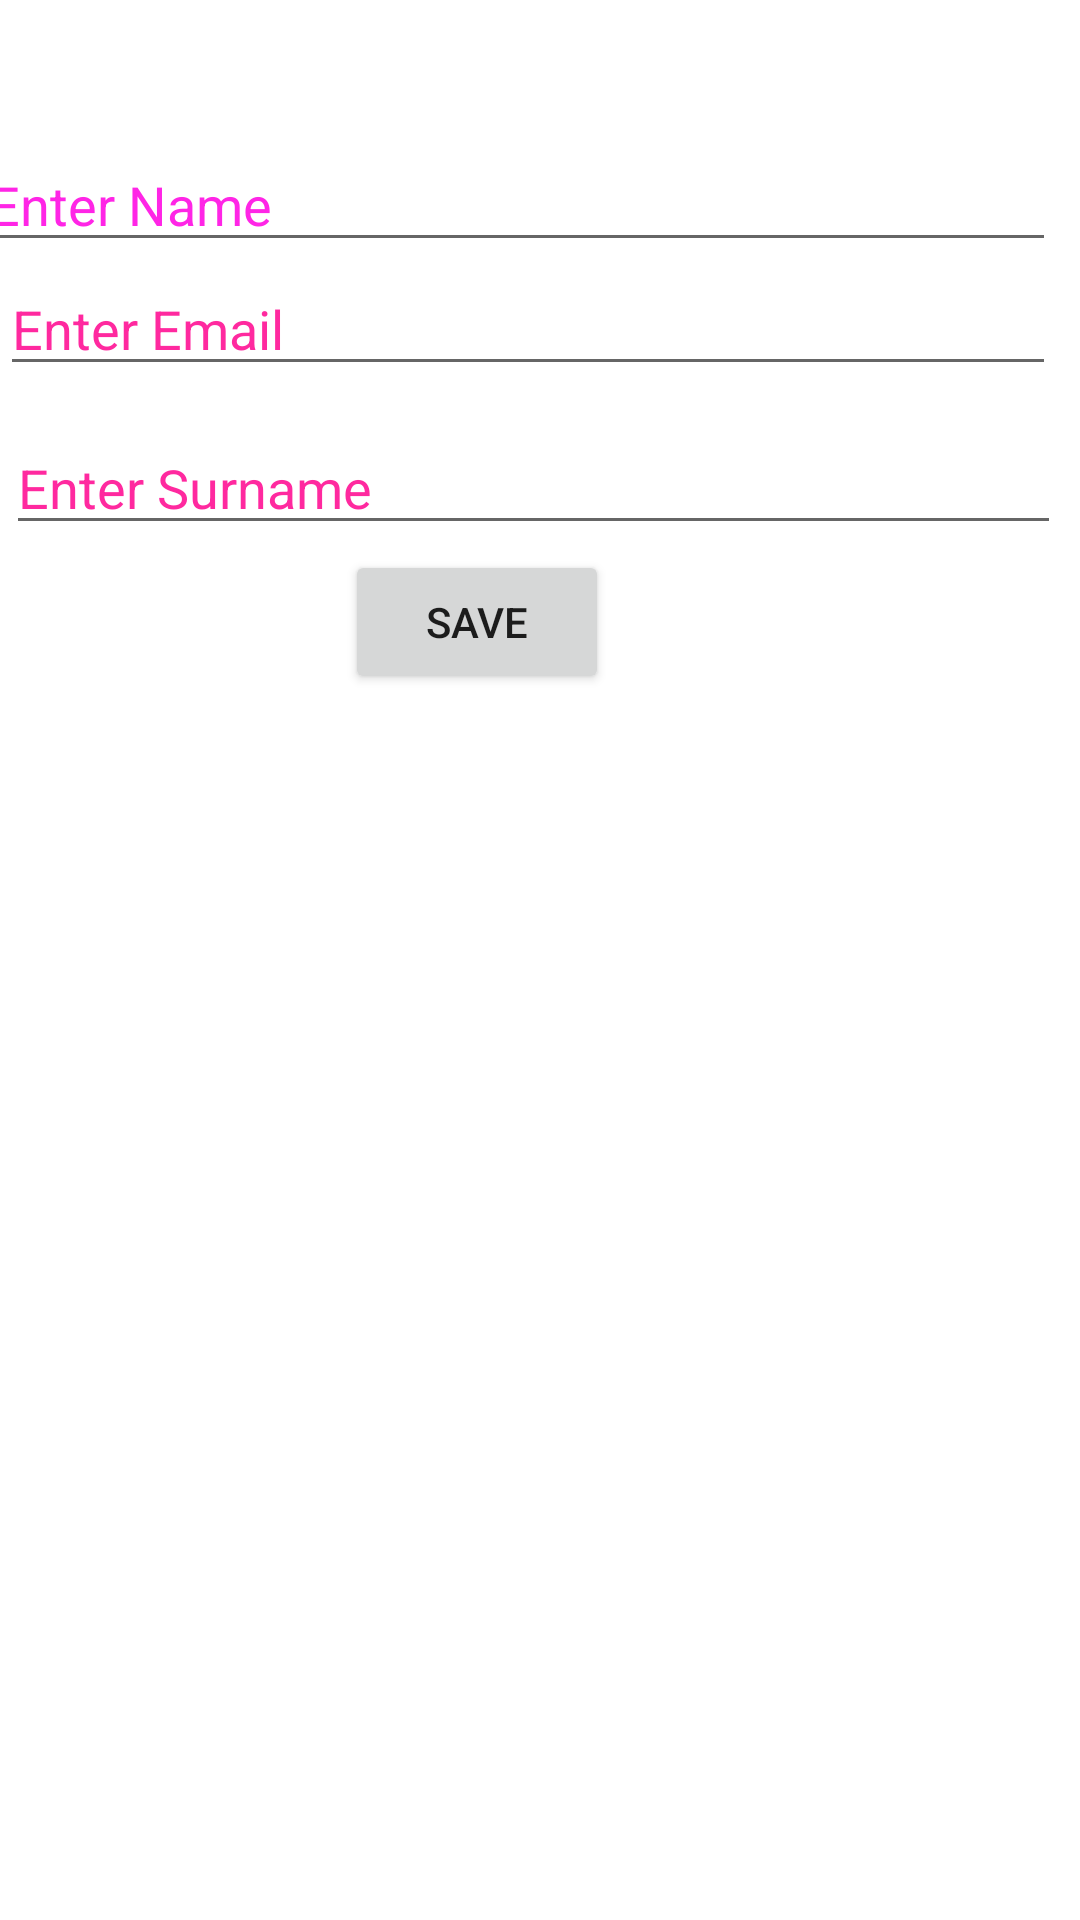

Layout XML and referenced resources for this Android screen:
<!-- AndroidManifest.xml: application theme Theme.Covid19TrackerWeek3 -->
<!-- res/layout/activity_login.xml -->
<?xml version="1.0" encoding="utf-8"?>
<RelativeLayout xmlns:android="http://schemas.android.com/apk/res/android"
    android:layout_width="match_parent"
    android:layout_height="match_parent"
    >


    <EditText
        android:id="@+id/name"
        android:layout_width="wrap_content"
        android:layout_height="wrap_content"
        android:layout_alignParentStart="true"
        android:layout_alignParentLeft="true"
        android:layout_alignParentEnd="true"
        android:layout_alignParentRight="true"
        android:layout_marginStart="-8dp"
        android:layout_marginLeft="-8dp"
        android:layout_marginTop="46dp"
        android:layout_marginEnd="8dp"
        android:layout_marginRight="8dp"
        android:focusable="true"
        android:hint="Enter Name"
        android:textColorHighlight="#ff7eff15"
        android:textColorHint="#ffff25e6" />

    <EditText
        android:id="@+id/surname"
        android:layout_width="wrap_content"
        android:layout_height="wrap_content"
        android:layout_below="@+id/name"
        android:layout_alignEnd="@+id/name"
        android:layout_alignRight="@+id/name"
        android:layout_alignParentStart="true"
        android:layout_alignParentLeft="true"
        android:ems="10"
        android:hint="Enter Email"
        android:inputType="textPassword"
        android:textColorHint="#ffff299f" />

    <EditText
        android:id="@+id/email"
        android:layout_width="wrap_content"
        android:layout_height="wrap_content"
        android:layout_below="@+id/name"
        android:layout_alignEnd="@+id/name"
        android:layout_alignRight="@+id/name"
        android:layout_alignParentStart="true"
        android:layout_alignParentLeft="true"
        android:layout_marginStart="2dp"
        android:layout_marginLeft="2dp"
        android:layout_marginTop="53dp"
        android:layout_marginEnd="-2dp"
        android:layout_marginRight="-2dp"
        android:ems="10"
        android:hint="Enter Surname"
        android:inputType="textPassword"
        android:textColorHint="#ffff299f" />


    <Button
        android:id="@+id/button"
        android:layout_width="wrap_content"
        android:layout_height="wrap_content"
        android:layout_alignBottom="@+id/email"
        android:layout_alignParentEnd="true"
        android:layout_marginEnd="157dp"
        android:layout_marginBottom="-50dp"
        android:text="save" />

</RelativeLayout>
<!-- resources referenced by this layout -->
<resources>
  <style name="Theme.Covid19TrackerWeek3" parent="Theme.MaterialComponents.DayNight.DarkActionBar">
          
          <item name="colorPrimary">@color/purple_500</item>
          <item name="colorPrimaryVariant">@color/purple_700</item>
          <item name="colorOnPrimary">@color/white</item>
          
          <item name="colorSecondary">@color/teal_200</item>
          <item name="colorSecondaryVariant">@color/teal_700</item>
          <item name="colorOnSecondary">@color/black</item>
          
          <item name="android:statusBarColor" tools:targetApi="l">?attr/colorPrimaryVariant</item>
          
      </style>
  <color name="purple_500">#FF000000</color>
  <color name="purple_700">#FF000000</color>
  <color name="white">#FFFFFFFF</color>
  <color name="teal_200">#FF03DAC5</color>
  <color name="teal_700">#FF018786</color>
  <color name="black">#FF000000</color>
</resources>
